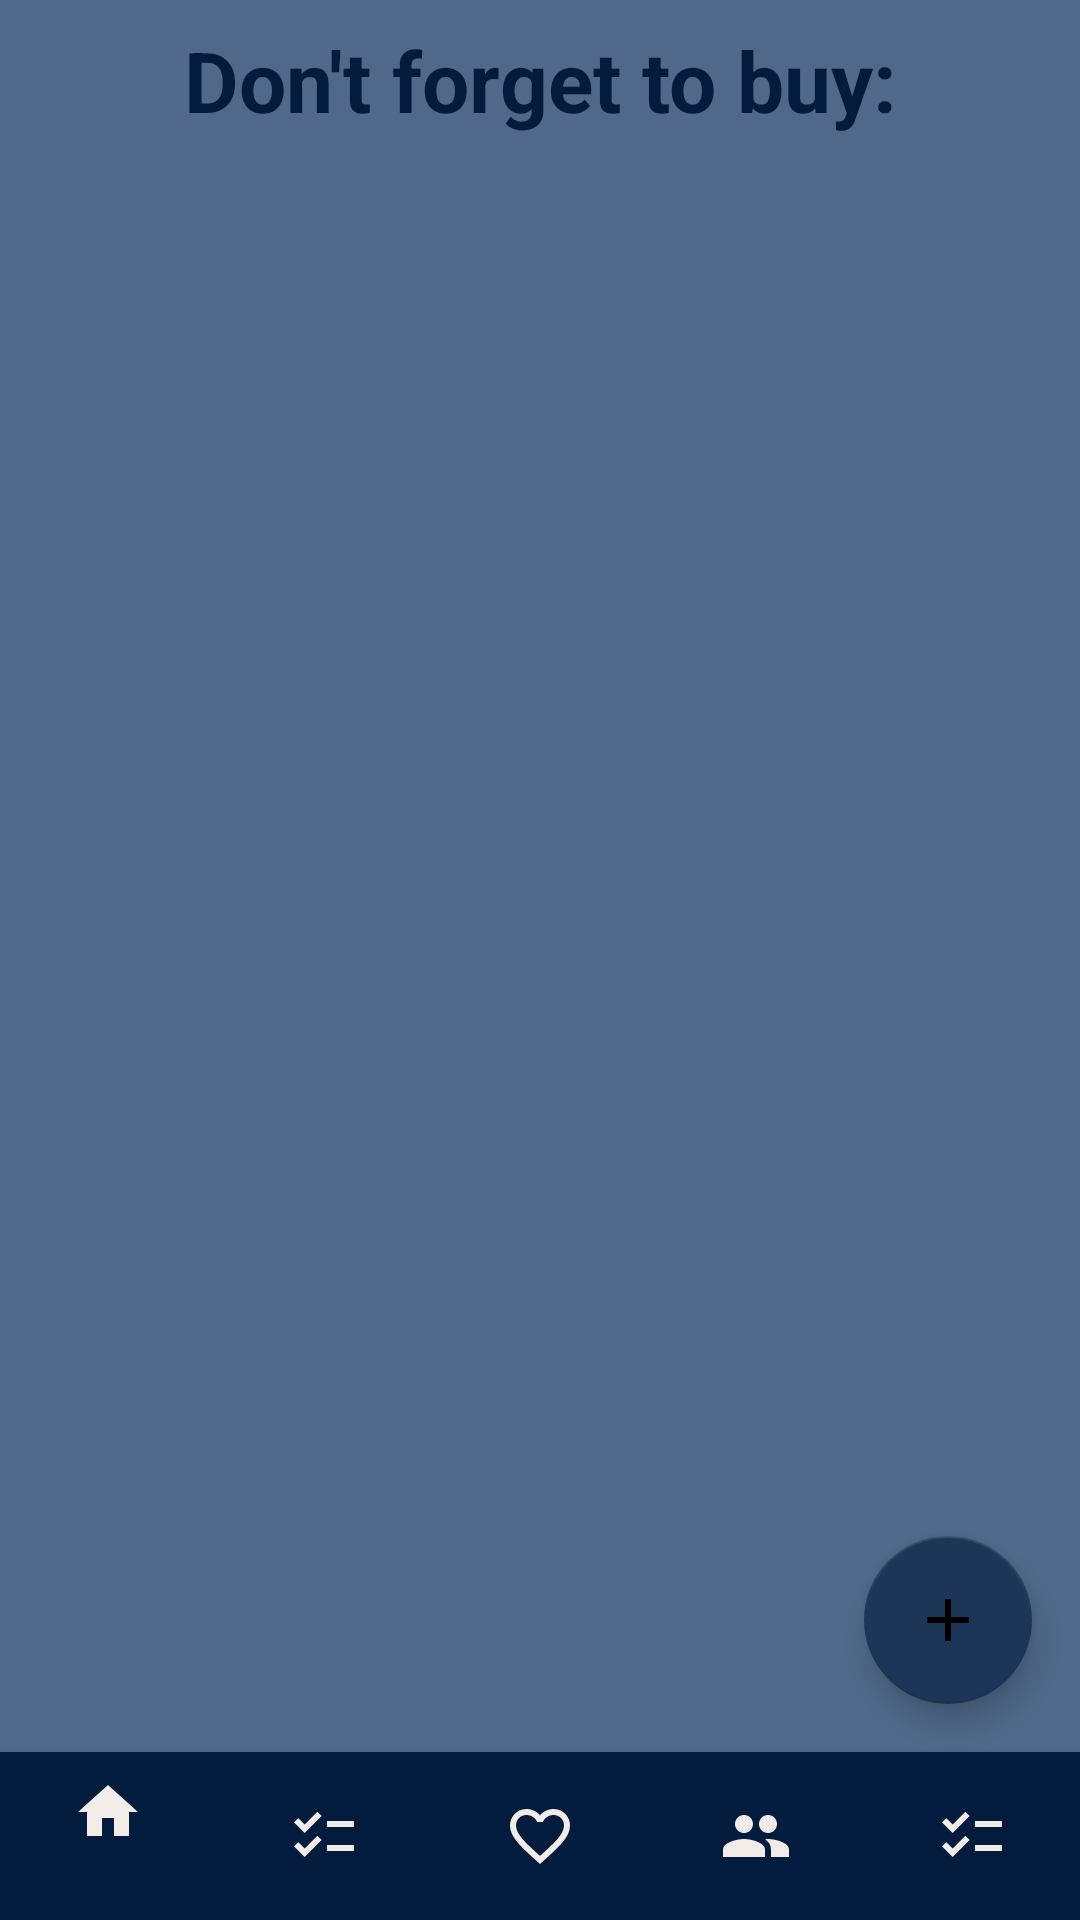

Android layout source for this screen:
<!-- AndroidManifest.xml: application theme Theme.MagicFridge -->
<!-- res/layout/activity_shopping.xml -->
<?xml version="1.0" encoding="utf-8"?>
<androidx.constraintlayout.widget.ConstraintLayout xmlns:android="http://schemas.android.com/apk/res/android"
    xmlns:app="http://schemas.android.com/apk/res-auto"
    xmlns:tools="http://schemas.android.com/tools"
    android:layout_width="match_parent"
    android:layout_height="match_parent"
    android:background="@color/light_blue"
    tools:context=".ShoppingActivity">

    <TextView
        android:id="@+id/textView5"
        android:layout_width="wrap_content"
        android:layout_height="wrap_content"
        android:layout_marginStart="8dp"
        android:layout_marginTop="8dp"
        android:layout_marginEnd="8dp"
        android:text="Don't forget to buy:"
        android:textColor="@color/dark_blue"
        android:textSize="28sp"
        android:textStyle="bold"
        app:layout_constraintEnd_toEndOf="parent"
        app:layout_constraintStart_toStartOf="parent"
        app:layout_constraintTop_toTopOf="parent" />

    <com.google.android.material.bottomnavigation.BottomNavigationView
        android:id="@+id/bottomNav"
        android:layout_width="match_parent"
        android:layout_height="0dp"
        android:layout_alignParentBottom="true"
        android:elevation="2dp"
        app:itemBackground="@color/dark_blue"
        app:itemIconSize="24dp"
        app:itemIconTint="@color/beige"
        app:layout_constraintBottom_toBottomOf="parent"
        app:layout_constraintEnd_toEndOf="parent"
        app:layout_constraintHorizontal_bias="0.0"
        app:layout_constraintStart_toStartOf="parent"
        app:menu="@menu/bottom_menu"
        tools:ignore="MissingConstraints" />

    <androidx.recyclerview.widget.RecyclerView
        android:id="@+id/recyclerView"
        android:layout_width="410dp"
        android:layout_height="497dp"
        android:focusable="auto"
        app:layout_constraintBottom_toTopOf="@+id/bottomNav"
        app:layout_constraintEnd_toEndOf="parent"
        app:layout_constraintHorizontal_bias="1.0"
        app:layout_constraintStart_toStartOf="parent"
        app:layout_constraintTop_toBottomOf="@+id/textView5"
        tools:listitem="@layout/shopping_item" />

    <com.google.android.material.floatingactionbutton.FloatingActionButton
        android:id="@+id/btnAdd"
        android:layout_width="wrap_content"
        android:layout_height="wrap_content"
        android:layout_marginEnd="16dp"
        android:layout_marginBottom="16dp"
        android:clickable="true"
        app:backgroundTint="@color/mid_blue"
        app:layout_constraintBottom_toTopOf="@+id/bottomNav"
        app:layout_constraintEnd_toEndOf="@+id/recyclerView"
        app:srcCompat="@drawable/ic_baseline_add_24" />
</androidx.constraintlayout.widget.ConstraintLayout>
<!-- res/layout/shopping_item.xml (included above) -->
<?xml version="1.0" encoding="utf-8"?>
<androidx.constraintlayout.widget.ConstraintLayout xmlns:android="http://schemas.android.com/apk/res/android"
    xmlns:app="http://schemas.android.com/apk/res-auto"
    xmlns:tools="http://schemas.android.com/tools"
    android:id="@+id/constraintLayout"
    android:layout_width="match_parent"
    android:layout_height="wrap_content"
    android:layout_gravity="center_horizontal"
    android:background="@color/light_blue"
    android:orientation="vertical"
    android:padding="10dp">

    <TextView
        android:id="@+id/tvName"
        android:layout_width="wrap_content"
        android:layout_height="wrap_content"
        android:layout_gravity="center"
        android:layout_marginStart="8dp"
        android:gravity="center"
        android:padding="3dp"
        android:text="ingredient name"
        android:textColor="@color/dark_blue"
        android:textSize="20sp"
        app:layout_constraintBottom_toBottomOf="parent"
        app:layout_constraintStart_toEndOf="@+id/imageView"
        app:layout_constraintTop_toTopOf="parent"
        app:layout_constraintVertical_bias="0.5" />

    <ImageView
        android:id="@+id/imageView"
        android:layout_width="30dp"
        android:layout_height="30dp"
        android:layout_gravity="center"
        android:layout_marginStart="32dp"
        app:layout_constraintBottom_toBottomOf="parent"
        app:layout_constraintHorizontal_chainStyle="spread_inside"
        app:layout_constraintStart_toStartOf="parent"
        app:layout_constraintTop_toTopOf="parent"
        app:layout_constraintVertical_bias="0.5"
        app:srcCompat="@drawable/ic_baseline_check_24" />
</androidx.constraintlayout.widget.ConstraintLayout>
<!-- resources referenced by this layout -->
<resources>
  <color name="beige">#fff1ece8</color>
  <color name="dark_blue">#ff031C3D</color>
  <color name="light_blue">#ff50698a</color>
  <color name="mid_blue">#ff1d3657</color>
  <!-- drawable ic_baseline_add_24 (drawable) -->
  <vector android:height="50dp" android:tint="#E91E63"
      android:viewportHeight="24" android:viewportWidth="24"
      android:width="50dp" xmlns:android="http://schemas.android.com/apk/res/android">
      <path android:fillColor="@android:color/white" android:pathData="M19,13h-6v6h-2v-6H5v-2h6V5h2v6h6v2z"/>
  </vector>
  <!-- drawable ic_baseline_check_24 (drawable) -->
  <vector android:height="50dp" android:tint="#031C3D"
      android:viewportHeight="24" android:viewportWidth="24"
      android:width="50dp" xmlns:android="http://schemas.android.com/apk/res/android">
      <path android:fillColor="@android:color/white" android:pathData="M9,16.17L4.83,12l-1.42,1.41L9,19 21,7l-1.41,-1.41z"/>
  </vector>
  <style name="Theme.MagicFridge" parent="Theme.MaterialComponents.DayNight.DarkActionBar">
          
          <item name="android:colorPrimary">@color/beige</item>
  
          <item name="colorPrimaryVariant">@color/mid_blue</item>
          <item name="colorOnPrimary">@color/beige</item>
          
          <item name="colorSecondary">@color/middle_blue</item>
          <item name="colorSecondaryVariant">@color/light_blue</item>
          <item name="colorOnSecondary">@color/black</item>
          
  
          <item name="buttonBarStyle">@color/dark_blue</item>
          
          <item name="cardBackgroundColor">@android:color/darker_gray</item>
          <item name="android:textColor">@color/dark_blue</item>
  
          <item name="backgroundTint">@color/beige</item>
          <item name="iconTint">@color/dark_blue</item>
          <item name="android:statusBarColor">@color/dark_blue</item>
          <item name="android:navigationBarColor">@color/dark_blue</item>
  
          <item name="titleTextColor">@color/beige</item>
      </style>
  <color name="middle_blue">#ff1d3657</color>
  <color name="black">#FF000000</color>
</resources>
